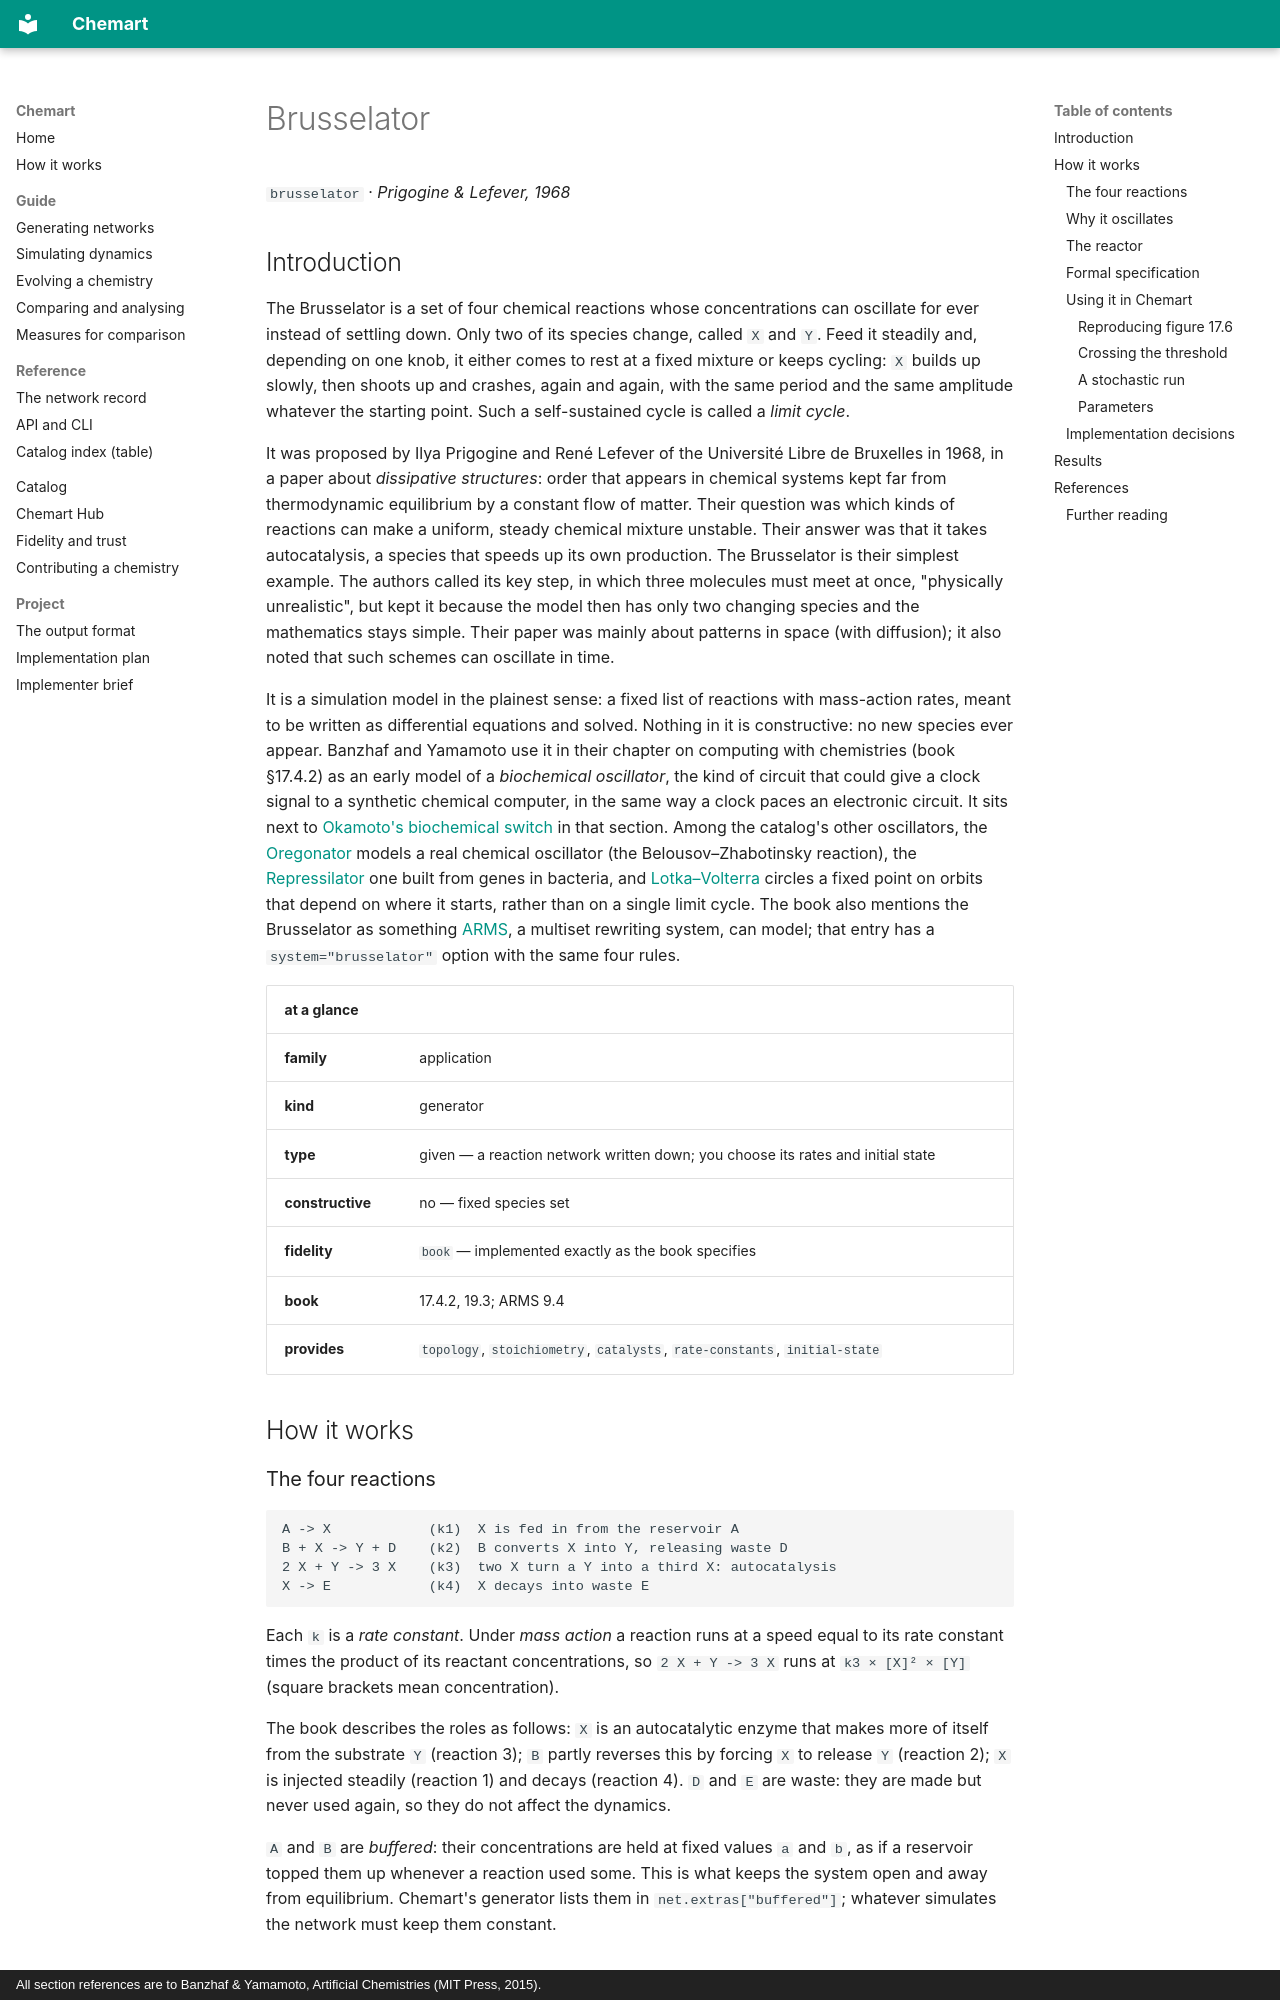

repository: MarcoTuc/Chemart · page: catalog/brusselator/index.html · generator: mkdocs · copyright: All section references are to Banzhaf & Yamamoto, Artificial Chemistries (MIT Press, 2015).

<!-- Generated by tools/gen_catalog_pages.py from catalog/chemistries/brusselator.yaml and catalog/explainers/brusselator.md. Edit those, not this file. -->

# Brusselator

`brusselator` · *Prigogine & Lefever, 1968*

## Introduction

The Brusselator is a set of four chemical reactions whose concentrations can
oscillate for ever instead of settling down. Only two of its species change, called `X` and `Y`. Feed it
steadily and, depending on one knob, it either comes to rest at a fixed
mixture or keeps cycling: `X` builds up slowly, then shoots up and crashes,
again and again, with the same period and the same amplitude whatever the
starting point. Such a self-sustained cycle is called a *limit cycle*.

It was proposed by Ilya Prigogine and René Lefever of the Université Libre de
Bruxelles in 1968, in a paper about *dissipative
structures*: order that appears in chemical systems kept far from
thermodynamic equilibrium by a constant flow of matter. Their question was
which kinds of reactions can make a uniform, steady chemical mixture unstable.
Their answer was that it takes autocatalysis, a species that speeds up its own
production. The Brusselator is their simplest example. The authors called its
key step, in which three molecules must meet at once, "physically
unrealistic", but kept it because the model then has only two changing
species and the mathematics stays simple. Their paper was mainly about
patterns in space (with diffusion); it also noted that such schemes can
oscillate in time.

It is a simulation model in the plainest sense: a fixed list of reactions with
mass-action rates, meant to be written as differential equations and solved.
Nothing in it is constructive: no new species ever appear. Banzhaf and
Yamamoto use it in their chapter on computing with chemistries (book §17.4.2)
as an early model of a *biochemical oscillator*, the kind of circuit that
could give a clock signal to a synthetic chemical computer, in the same way a
clock paces an electronic circuit. It sits next to
[Okamoto's biochemical switch](okamoto-switch.md) in that section. Among the
catalog's other oscillators, the [Oregonator](oregonator.md) models a real
chemical oscillator (the Belousov–Zhabotinsky reaction), the
[Repressilator](repressilator.md) one built from genes in bacteria, and
[Lotka–Volterra](lotka-volterra.md) circles a fixed point on orbits that
depend on where it starts, rather than on a single limit cycle. The book also
mentions the Brusselator as something [ARMS](arms.md), a multiset rewriting
system, can model; that entry has a `system="brusselator"` option with the
same four rules.

| at a glance | |
|---|---|
| **family** | application |
| **kind** | generator |
| **type** | given — a reaction network written down; you choose its rates and initial state |
| **constructive** | no — fixed species set |
| **fidelity** | `book` — implemented exactly as the book specifies |
| **book** | 17.4.2, 19.3; ARMS 9.4 |
| **provides** | `topology`, `stoichiometry`, `catalysts`, `rate-constants`, `initial-state` |

## How it works

### The four reactions

```
A -> X            (k1)  X is fed in from the reservoir A
B + X -> Y + D    (k2)  B converts X into Y, releasing waste D
2 X + Y -> 3 X    (k3)  two X turn a Y into a third X: autocatalysis
X -> E            (k4)  X decays into waste E
```

Each `k` is a *rate constant*. Under *mass action* a reaction runs at a speed
equal to its rate constant times the product of its reactant concentrations,
so `2 X + Y -> 3 X` runs at `k3 × [X]² × [Y]` (square brackets mean
concentration).

The book describes the roles as follows: `X` is an autocatalytic enzyme that
makes more of itself from the substrate `Y` (reaction 3); `B` partly reverses
this by forcing `X` to release `Y` (reaction 2); `X` is injected steadily
(reaction 1) and decays (reaction 4). `D` and `E` are waste: they are made but
never used again, so they do not affect the dynamics.

`A` and `B` are *buffered*: their concentrations are held at fixed values `a`
and `b`, as if a reservoir topped them up whenever a reaction used some. This
is what keeps the system open and away from equilibrium. Chemart's generator
lists them in `net.extras["buffered"]`; whatever simulates the network must
keep them constant.
